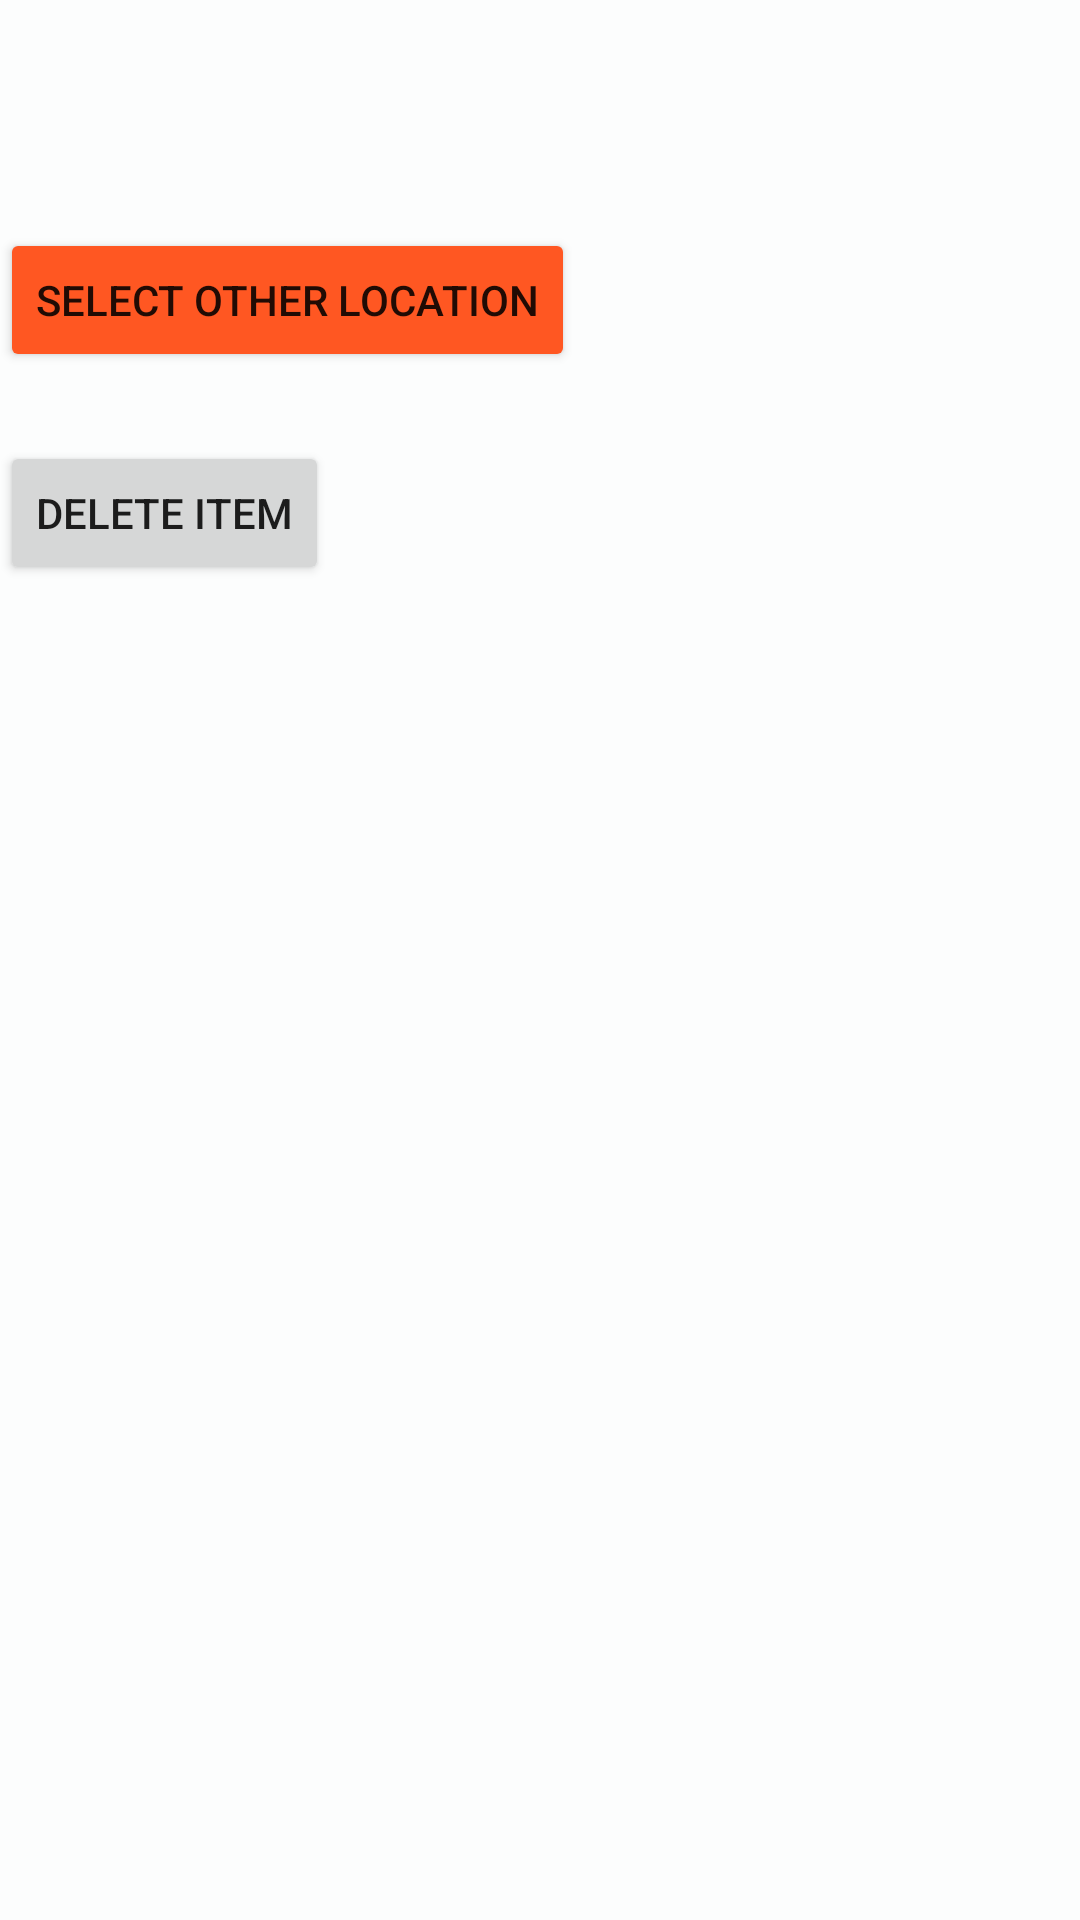

Layout XML and referenced resources for this Android screen:
<!-- AndroidManifest.xml: application theme Theme.HelloWorldKt -->
<!-- res/layout/activity_fifth.xml -->
<?xml version="1.0" encoding="utf-8"?>
<androidx.constraintlayout.widget.ConstraintLayout xmlns:android="http://schemas.android.com/apk/res/android"
    xmlns:app="http://schemas.android.com/apk/res-auto"
    xmlns:tools="http://schemas.android.com/tools"
    android:layout_width="match_parent"
    android:layout_height="match_parent"
    android:background="#54F4F8F8"
    tools:context=".FifthActivity">


    <Button
        android:id="@+id/thirdButton"
        android:layout_width="wrap_content"
        android:layout_height="wrap_content"
        android:layout_marginTop="76dp"
        android:backgroundTint="#FF5722"
        android:text="Select other location"
        app:layout_constraintHorizontal_bias="0.0"
        app:layout_constraintLeft_toLeftOf="parent"
        app:layout_constraintRight_toRightOf="parent"
        app:layout_constraintTop_toTopOf="parent" />

    <Button
        android:id="@+id/deleteButton"
        android:layout_width="wrap_content"
        android:layout_height="wrap_content"
        android:layout_marginTop="23dp"
        android:text="Delete Item"
        app:layout_constraintEnd_toEndOf="parent"
        app:layout_constraintHorizontal_bias="0.0"
        app:layout_constraintStart_toStartOf="parent"
        app:layout_constraintTop_toBottomOf="@+id/thirdButton" />

</androidx.constraintlayout.widget.ConstraintLayout>
<!-- resources referenced by this layout -->
<resources>
  <style name="Theme.HelloWorldKt" parent="Theme.MaterialComponents.DayNight.DarkActionBar">
          
          <item name="colorPrimary">@color/purple_500</item>
          <item name="colorPrimaryVariant">@color/purple_700</item>
          <item name="colorOnPrimary">@color/white</item>
          
          <item name="colorSecondary">@color/teal_200</item>
          <item name="colorSecondaryVariant">@color/teal_700</item>
          <item name="colorOnSecondary">@color/black</item>
          
          <item name="android:statusBarColor">?attr/colorPrimaryVariant</item>
          
      </style>
  <!-- not gathered from this repository: default colours our renderer supplied (Android Studio template values) -->
  <color name="purple_500">#FF6200EE</color>
  <color name="purple_700">#FF3700B3</color>
  <color name="teal_200">#FF03DAC5</color>
  <color name="teal_700">#FF018786</color>
  <color name="black">#FF000000</color>
  <color name="white">#FFFFFFFF</color>
</resources>
